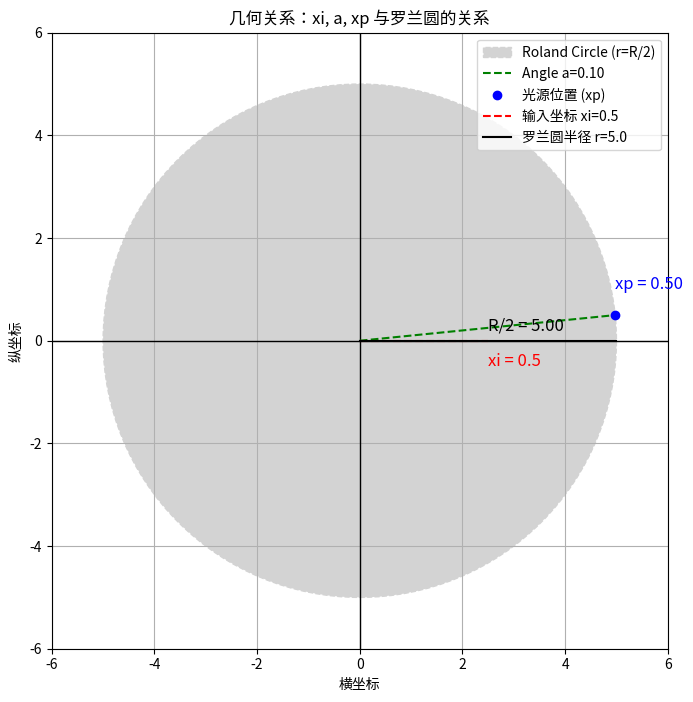

This figure's Python source:
import numpy as np
import matplotlib.pyplot as plt

# 参数设定
R = 10  # 罗兰圆半径
r = R / 2  # 罗兰圆的半径
xi_value = 0.5  # 假设的输入坐标 xi
a_value = xi_value / r  # 角度 a
xp_value = r * np.tan(a_value)  # 光源坐标 xp

# 绘制图形
fig, ax = plt.subplots(figsize=(8, 8))

# 绘制罗兰圆
circle = plt.Circle((0, 0), r, color='lightgray', fill=True, linestyle='--', label="Roland Circle (r=R/2)")
ax.add_artist(circle)

# 绘制坐标轴
ax.axhline(0, color='black', linewidth=1)
ax.axvline(0, color='black', linewidth=1)

# 绘制光源位置 xp，标出 xi 和角度 a
ax.plot([0, r * np.cos(a_value)], [0, r * np.sin(a_value)], 'g--', label=f'Angle a={a_value:.2f}')  # 角度线
ax.plot(r * np.cos(a_value), r * np.sin(a_value), 'bo', label="光源位置 (xp)")

# 绘制 xi 的位置 (这只是一个参考线，用来说明输入坐标与实际光源的关系)
ax.plot([0, xi_value * r], [0, 0], 'r--', label=f'输入坐标 xi={xi_value}')  # 输入坐标位置

# 绘制 r，表示罗兰圆的半径
ax.plot([0, r], [0, 0], 'k-', label=f'罗兰圆半径 r={r}')  # 半径

# 标注注释
ax.text(r / 2, 0.2, f'R/2 = {r:.2f}', fontsize=12, color='black')
ax.text(xi_value * r, -0.5, f'xi = {xi_value}', fontsize=12, color='red')
ax.text(r * np.cos(a_value), r * np.sin(a_value) + 0.5, f'xp = {xp_value:.2f}', fontsize=12, color='blue')

# 设置图形的标题和标签
ax.set_title('几何关系：xi, a, xp 与罗兰圆的关系')
ax.set_xlabel('横坐标')
ax.set_ylabel('纵坐标')

# 设置比例为相等
ax.set_aspect('equal')

# 设置 x 和 y 轴的范围
ax.set_xlim(-r-1, r+1)
ax.set_ylim(-r-1, r+1)

# 显示图例
ax.legend()

# 显示图形
plt.grid(True)
plt.show()
